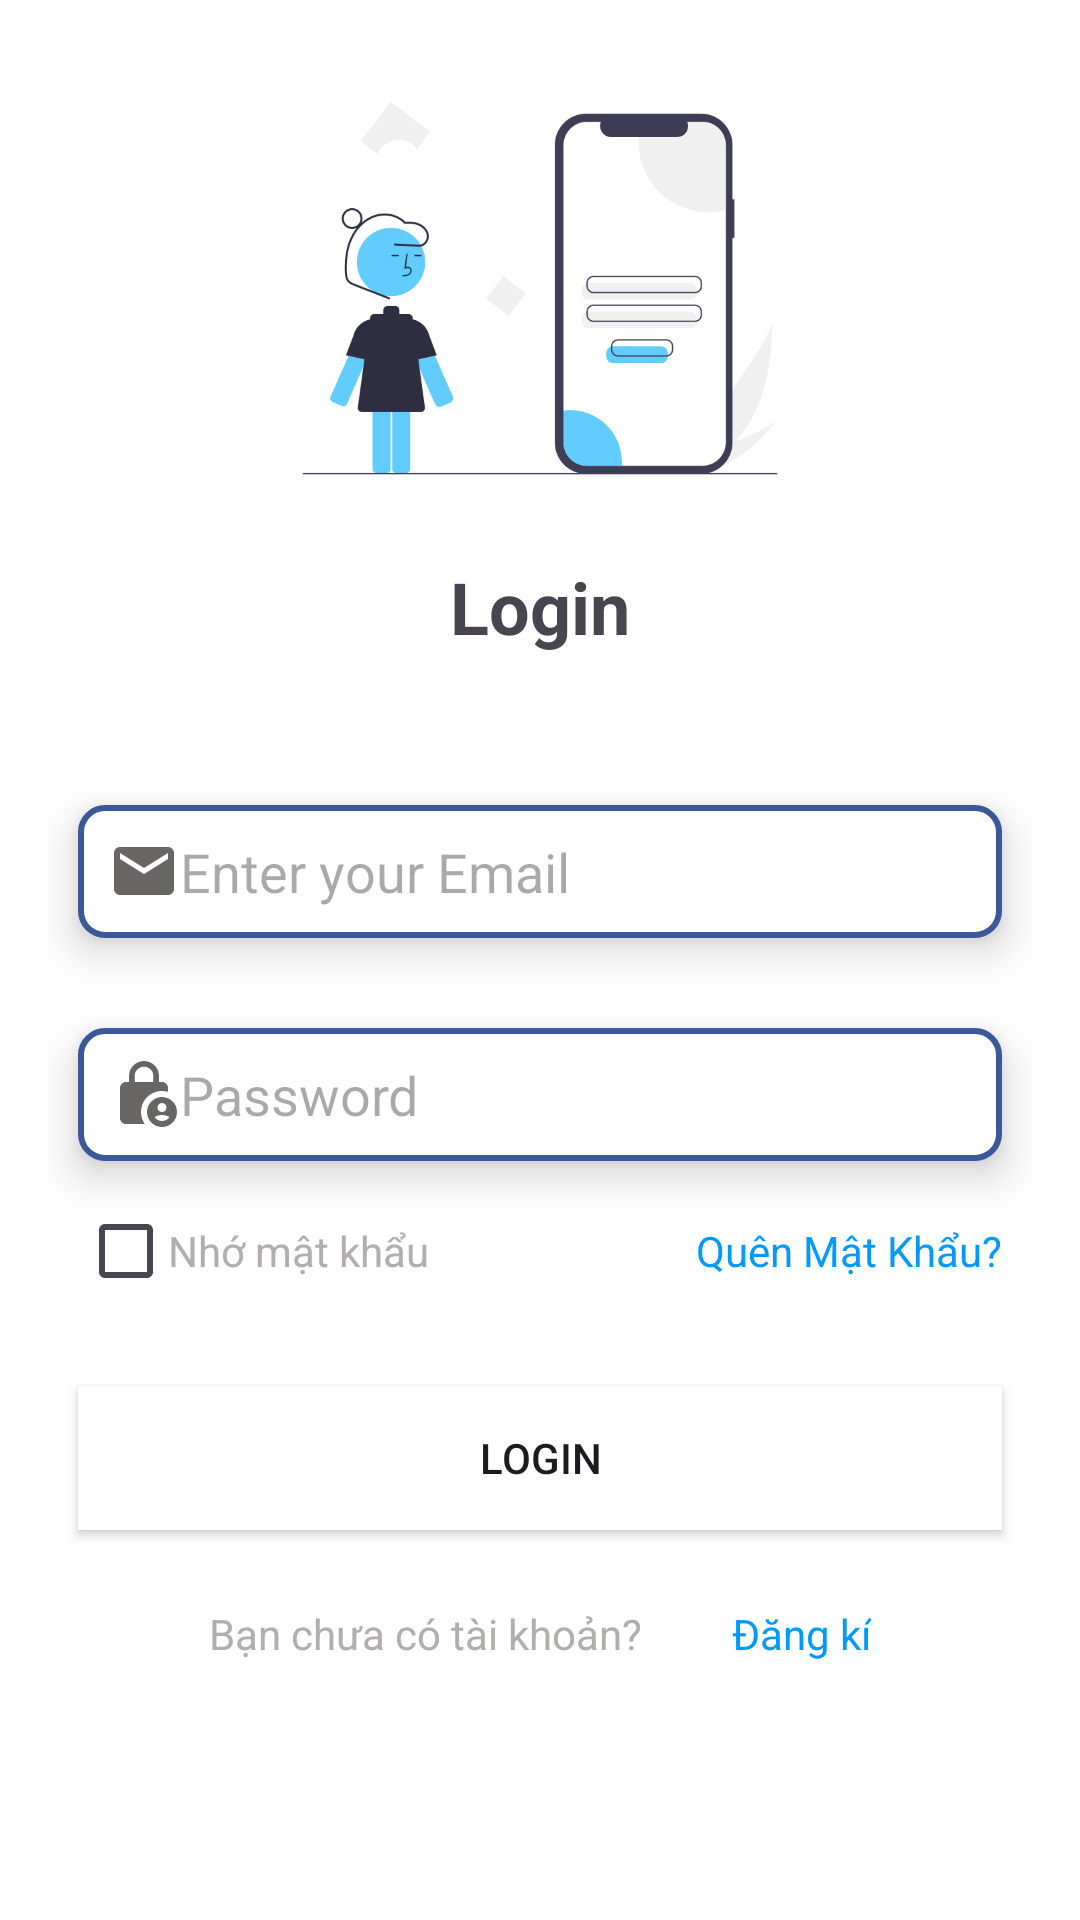

Layout XML and referenced resources for this Android screen:
<!-- AndroidManifest.xml: application theme Theme.DuAn_Android -->
<!-- res/layout/activity_login.xml -->
<LinearLayout
    xmlns:android="http://schemas.android.com/apk/res/android"
    android:id="@+id/main"
    android:layout_width="match_parent"
    android:layout_height="match_parent"
    android:orientation="vertical"
    android:background="@color/white"
    android:padding="16dp">

    <ImageView
        android:layout_width="wrap_content"
        android:layout_height="160dp"
        android:src="@drawable/login_image"
        android:textAlignment="center" />

    <TextView
        android:layout_width="wrap_content"
        android:layout_height="wrap_content"
        android:layout_gravity="center"
        android:layout_marginTop="10dp"
        android:layout_marginBottom="30dp"
        android:textStyle="bold"
        android:text="Login"
        android:textSize="24sp" />


    <EditText
        android:id="@+id/edittxt_username"
        android:layout_width="match_parent"
        android:layout_height="wrap_content"
        android:layout_marginLeft="10dp"
        android:layout_marginTop="20dp"
        android:layout_marginRight="10dp"
        android:layout_marginBottom="10dp"
        android:background="@drawable/edittext_bg"
        android:drawableLeft="@drawable/email_icon"
        android:elevation="8dp"
        android:hint="Enter your Email"
        android:inputType="textEmailAddress"
        android:padding="10dp" />

    <EditText
        android:id="@+id/edittxt_password"
        android:layout_width="match_parent"
        android:layout_height="wrap_content"
        android:layout_marginLeft="10dp"
        android:layout_marginTop="20dp"
        android:layout_marginRight="10dp"
        android:background="@drawable/edittext_bg"
        android:drawableLeft="@drawable/password_ic"
        android:elevation="8dp"
        android:hint="Password"
        android:inputType="textPassword"
        android:padding="10dp" />


    <LinearLayout
        android:layout_width="match_parent"
        android:layout_height="wrap_content"
        android:layout_marginLeft="10dp"
        android:layout_marginTop="15dp"
        android:layout_marginRight="10dp"
        android:orientation="horizontal"
        android:gravity="center_vertical">

        <CheckBox
            android:id="@+id/checkbox_rememberpassword"
            android:layout_width="30dp"
            android:layout_height="30dp"/>


        <TextView
            android:layout_width="wrap_content"
            android:layout_height="wrap_content"
            android:text="Nhớ mật khẩu"
            android:textColor="@color/gray"/>

        <View
            android:layout_width="0dp"
            android:layout_height="match_parent"
            android:layout_weight="1" />

        <TextView
            android:id="@+id/txtview_forgotpassword"
            android:layout_width="wrap_content"
            android:layout_height="wrap_content"
            android:text="Quên Mật Khẩu?"
            android:textColor="@color/blue"/>

    </LinearLayout>


    <Button
        android:id="@+id/btn_login"
        android:layout_width="match_parent"
        android:layout_height="wrap_content"
        android:layout_marginLeft="10dp"
        android:layout_marginTop="30dp"
        android:layout_marginRight="10dp"
        android:background="@color/white"
        android:elevation="8dp"
        android:text="Login" />

    <LinearLayout
        android:layout_width="match_parent"
        android:layout_height="wrap_content"
        android:layout_marginLeft="10dp"
        android:layout_marginTop="25dp"
        android:layout_marginRight="10dp"
        android:gravity="center"
        android:orientation="horizontal"
        android:textAlignment="center">

        <TextView
            android:layout_width="wrap_content"
            android:layout_height="wrap_content"
            android:paddingRight="30dp"
            android:text="Bạn chưa có tài khoản?"
            android:textColor="@color/gray">

        </TextView>

        <TextView
            android:id="@+id/txtview_signup"
            android:layout_width="wrap_content"
            android:layout_height="wrap_content"
            android:text="Đăng kí"
            android:textColor="@color/blue">
        </TextView>

    </LinearLayout>
    <LinearLayout
        android:layout_width="wrap_content"
        android:layout_height="wrap_content"
        android:orientation="horizontal"
        android:layout_marginTop="20dp"
        android:layout_gravity="center"
        android:gravity="center">

        
        <ImageButton
            android:id="@+id/login_facebook"
            android:layout_width="60dp"
            android:layout_height="60dp"
            android:background="@null"
            android:src="@drawable/ic_facebook"
            android:contentDescription="Login with Facebook" />

        
        <ImageButton
            android:id="@+id/login_google"
            android:layout_width="60dp"
            android:layout_height="60dp"
            android:background="@null"
            android:src="@drawable/ic_google"
            android:contentDescription="Login with Google"/>

    </LinearLayout>
</LinearLayout>
<!-- resources referenced by this layout -->
<resources>
  <color name="blue">#0099FF</color>
  <color name="gray">#B1AEAE</color>
  <color name="white">#FFFFFFFF</color>
  <!-- drawable edittext_bg (drawable) -->
  <?xml version="1.0" encoding="utf-8"?>
  <shape xmlns:android="http://schemas.android.com/apk/res/android">
  
      
      <solid android:color="#FFFFFF"/> 
  
      
      <stroke
          android:width="2dp"
          android:color="#3b5998"/> 
  
      
      <corners android:radius="8dp"/>
      
      <padding
          android:left="8dp"
          android:top="8dp"
          android:right="8dp"
          android:bottom="8dp"/>
  
  </shape>
  <!-- drawable email_icon (drawable) -->
  <vector xmlns:android="http://schemas.android.com/apk/res/android" android:height="24dp" android:tint="#686565" android:viewportHeight="24" android:viewportWidth="24" android:width="24dp">
        
      <path android:fillColor="@android:color/white" android:pathData="M20,4L4,4c-1.1,0 -1.99,0.9 -1.99,2L2,18c0,1.1 0.9,2 2,2h16c1.1,0 2,-0.9 2,-2L22,6c0,-1.1 -0.9,-2 -2,-2zM20,8l-8,5 -8,-5L4,6l8,5 8,-5v2z"/>
      
  </vector>
  <!-- drawable login_image: png bitmap (drawable, 28767 bytes) -->
  <!-- drawable password_ic (drawable) -->
  <vector xmlns:android="http://schemas.android.com/apk/res/android" android:height="24dp" android:tint="#686565" android:viewportHeight="24" android:viewportWidth="24" android:width="24dp">
        
      <path android:fillColor="@android:color/white" android:pathData="M18,11c0.7,0 1.37,0.1 2,0.29V10c0,-1.1 -0.9,-2 -2,-2h-1V6c0,-2.76 -2.24,-5 -5,-5S7,3.24 7,6v2H6c-1.1,0 -2,0.9 -2,2v10c0,1.1 0.9,2 2,2h6.26C11.47,20.87 11,19.49 11,18C11,14.13 14.13,11 18,11zM8.9,6c0,-1.71 1.39,-3.1 3.1,-3.1s3.1,1.39 3.1,3.1v2H8.9V6z"/>
        
      <path android:fillColor="@android:color/white" android:pathData="M18,13c-2.76,0 -5,2.24 -5,5s2.24,5 5,5s5,-2.24 5,-5S20.76,13 18,13zM18,15c0.83,0 1.5,0.67 1.5,1.5S18.83,18 18,18s-1.5,-0.67 -1.5,-1.5S17.17,15 18,15zM18,21c-1.03,0 -1.94,-0.52 -2.48,-1.32C16.25,19.26 17.09,19 18,19s1.75,0.26 2.48,0.68C19.94,20.48 19.03,21 18,21z"/>
      
  </vector>
  <style name="Theme.DuAn_Android" parent="Base.Theme.DuAn_Android" />
  <style name="Base.Theme.DuAn_Android" parent="Theme.Material3.DayNight.NoActionBar">
          
          
      </style>
</resources>
